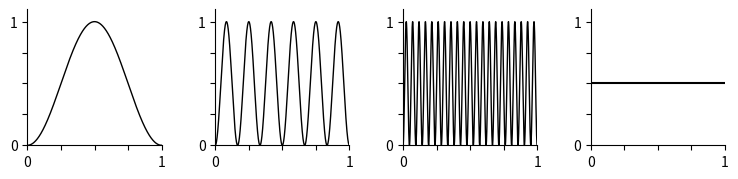

Generate this figure with matplotlib:
import numpy as np
import matplotlib.pyplot as plt


def f(x):
	return np.sin(x*(t+1)*np.pi)**2

xs = np.linspace(0,1,10000)

fig, (a,b,c,d) = plt.subplots(1,4,figsize=(9,2.))

t = 0
fs = f(xs)
a.plot(xs,fs,'k',linewidth=1)

t = 5
fs = f(xs)
b.plot(xs,fs,'k',linewidth=1)


t = 20
fs = f(xs)
c.plot(xs,fs,'k',linewidth=1)

d.plot([xs[0],xs[-1]],[.5,.5],'k',linewidth=1.5)


for ax in [a,b,c,d]:
	ax.set_xlim(0,1)
	ax.set_ylim(0,1.1)
	ax.set_xticks([0,0.25,0.5,.75,1])
	ax.set_xticklabels([0,'','','',1])
	ax.set_yticks([0,0.25,0.5,.75,1])
	ax.set_yticklabels([0,'','','',1])
	ax.spines[['right', 'top']].set_visible(False)

plt.subplots_adjust(wspace=.4,bottom=0.2)

plt.show()